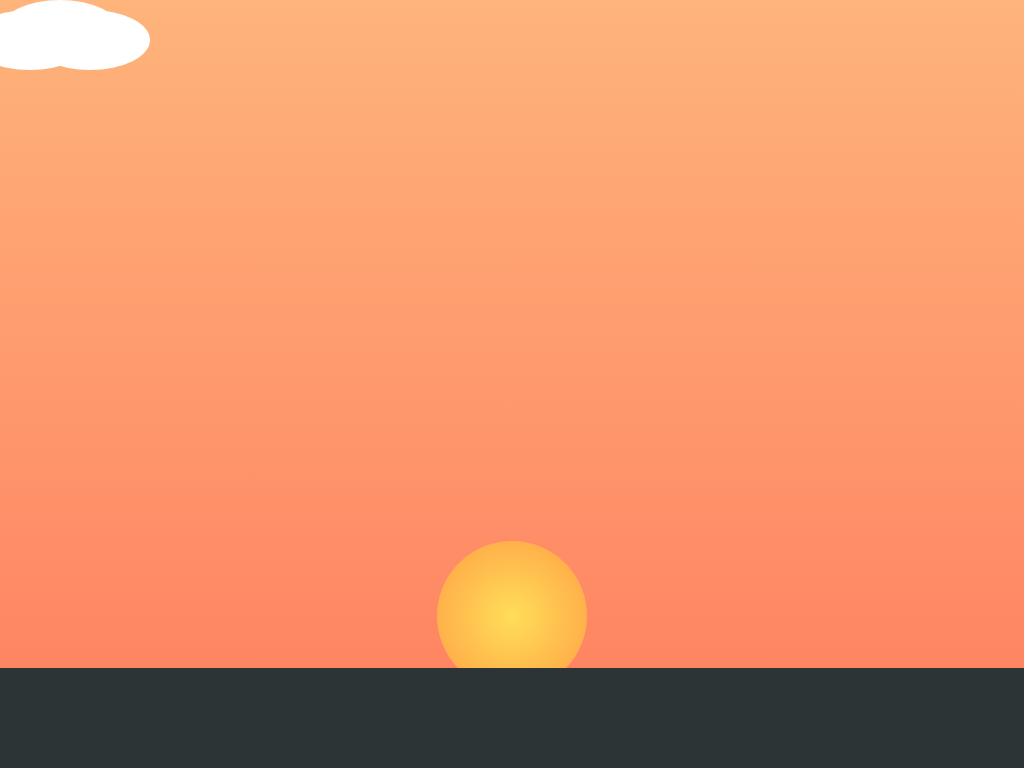

Reproduce this picture with HTML and CSS.

<!DOCTYPE html>
<html lang="en">
<head>
    <meta charset="UTF-8">
    <meta name="viewport" content="width=device-width, initial-scale=1.0">
    <title>Animated Sunset</title>
    <style>
        body {
            margin: 0;
            height: 100vh;
            background: linear-gradient(to top, #ff7e5f, #feb47b);
            overflow: hidden;
        }

        .sun {
            position: absolute;
            bottom: 10%;
            left: 50%;
            width: 150px;
            height: 150px;
            background: radial-gradient(circle, #ffdd59, #ff9f43);
            border-radius: 50%;
            transform: translateX(-50%);
            animation: moveSun 5s infinite alternate;
        }

        @keyframes moveSun {
            0% { bottom: 10%; }
            100% { bottom: 30%; }
        }

        .cloud {
            position: absolute;
            width: 120px;
            height: 60px;
            background: #ffffff;
            border-radius: 50%;
            box-shadow: 30px 10px 0 #ffffff, -30px 10px 0 #ffffff;
            animation: moveClouds 10s linear infinite;
        }

        .cloud:nth-child(1) {
            top: 20%;
            left: -150px;
            animation-delay: 0s;
        }

        .cloud:nth-child(2) {
            top: 40%;
            left: -200px;
            animation-delay: 2s;
        }

        .cloud:nth-child(3) {
            top: 60%;
            left: -250px;
            animation-delay: 4s;
        }

        @keyframes moveClouds {
            0% { transform: translateX(0); }
            100% { transform: translateX(100vw); }
        }

        .ground {
            position: absolute;
            bottom: 0;
            width: 100%;
            height: 100px;
            background: #2d3436;
        }
    </style>
</head>
<body>
    <div class="sun"></div>
    <div class="cloud"></div>
    <div class="cloud"></div>
    <div class="cloud"></div>
    <div class="ground"></div>
</body>
</html>
